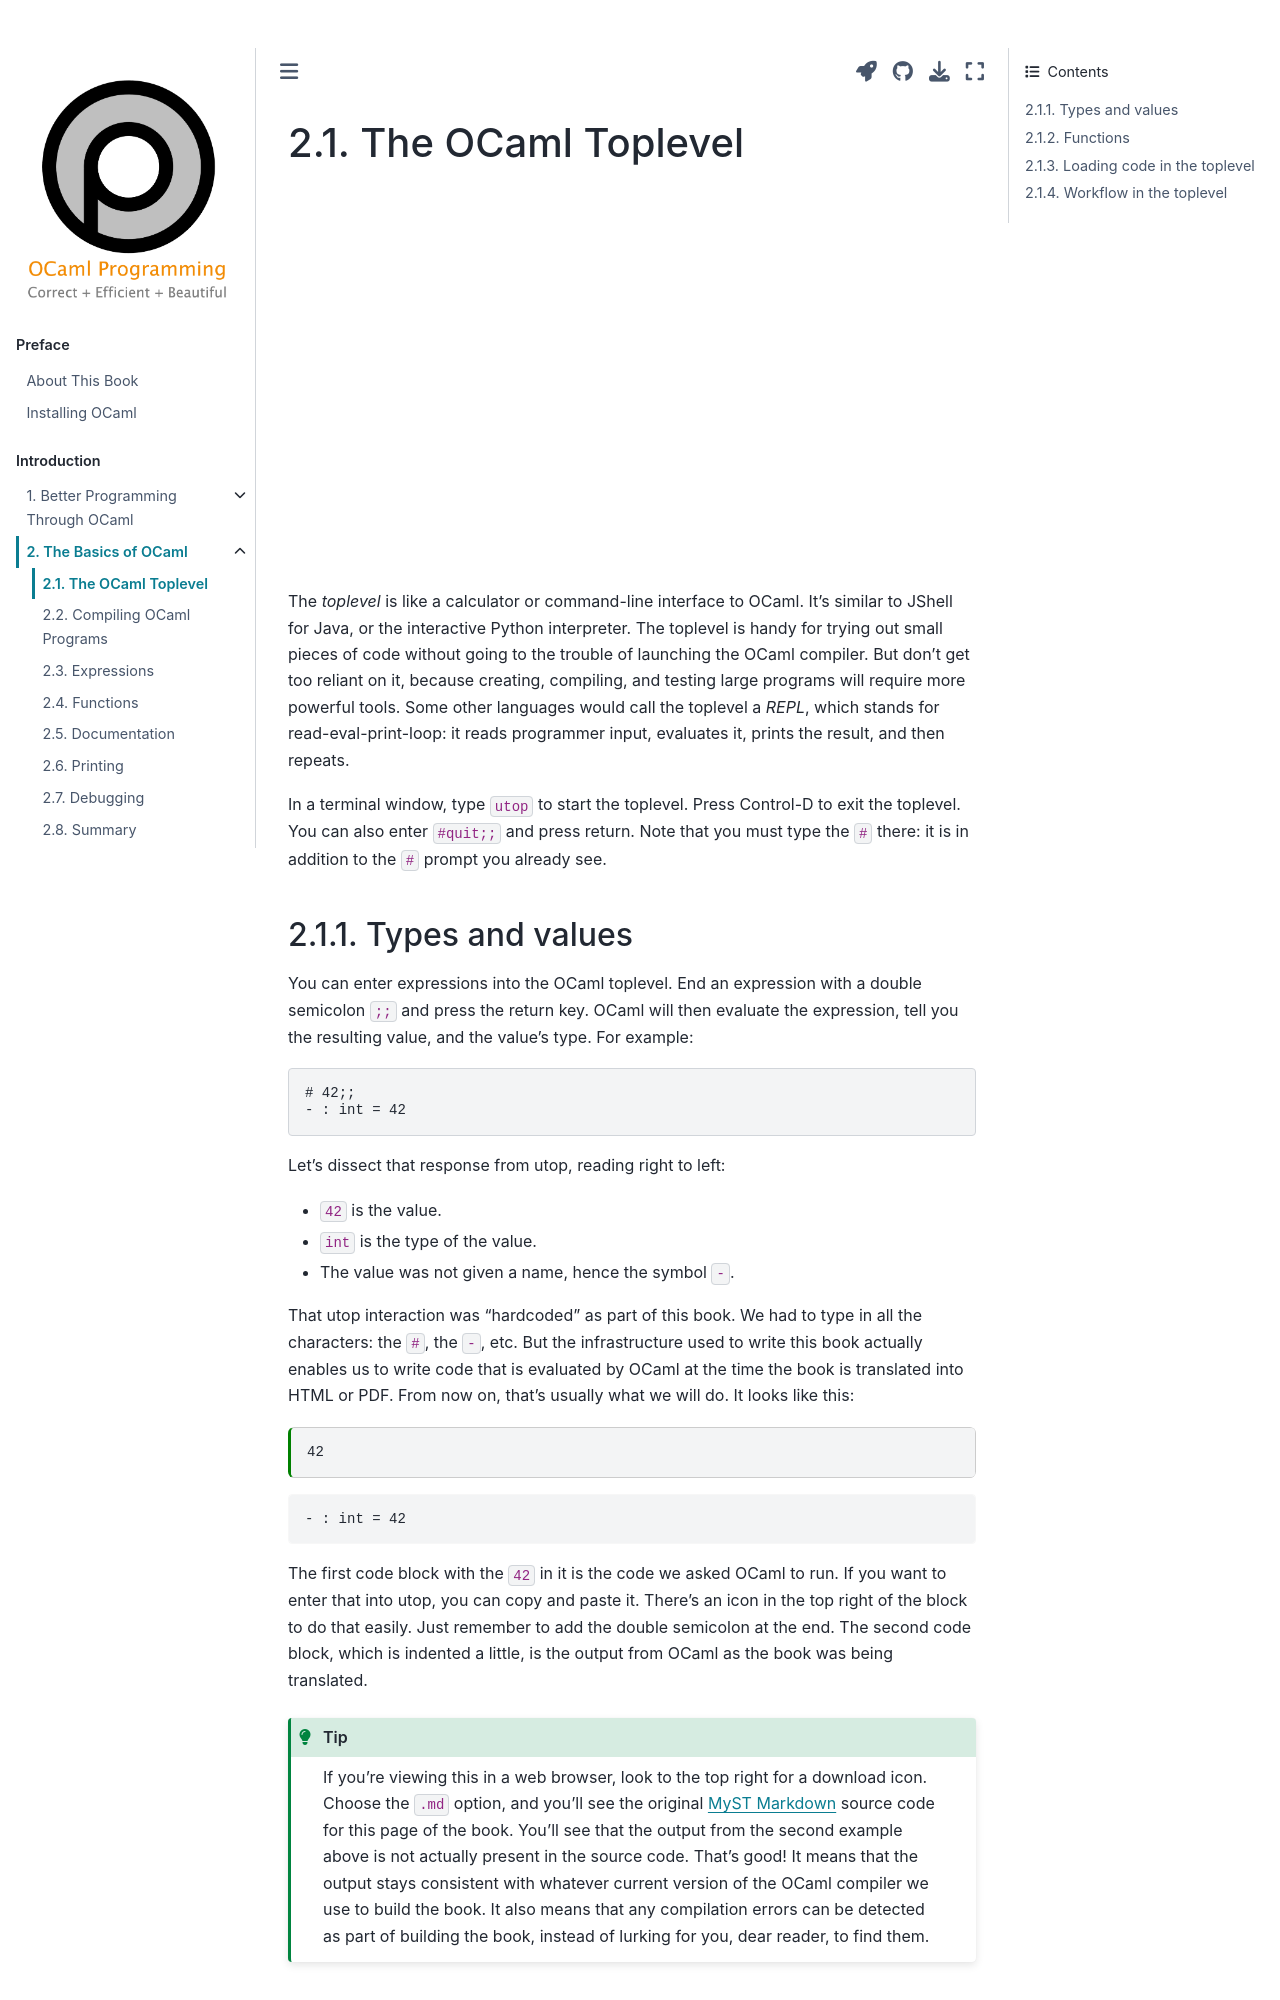

repository: cs3110/textbook · page: chapters/basics/toplevel.html · generator: jekyll

---
jupytext:
  cell_metadata_filter: -all
  formats: md:myst
  text_representation:
    extension: .md
    format_name: myst
    format_version: 0.13
    jupytext_version: 1.10.3
kernelspec:
  display_name: OCaml
  language: OCaml
  name: ocaml-jupyter
---

# The OCaml Toplevel

{{ video_embed | replace("%%VID%%", "3fzrFY-2ZQ8")}}

The *toplevel* is like a calculator or command-line interface to OCaml. It's
similar to JShell for Java, or the interactive Python interpreter. The toplevel
is handy for trying out small pieces of code without going to the trouble of
launching the OCaml compiler. But don't get too reliant on it, because creating,
compiling, and testing large programs will require more powerful tools. Some
other languages would call the toplevel a *REPL*, which stands for
read-eval-print-loop: it reads programmer input, evaluates it, prints the
result, and then repeats.

In a terminal window, type `utop` to start the toplevel. Press Control-D to exit
the toplevel. You can also enter `#quit;;` and press return. Note that you must
type the `#` there: it is in addition to the `#` prompt you already see.
